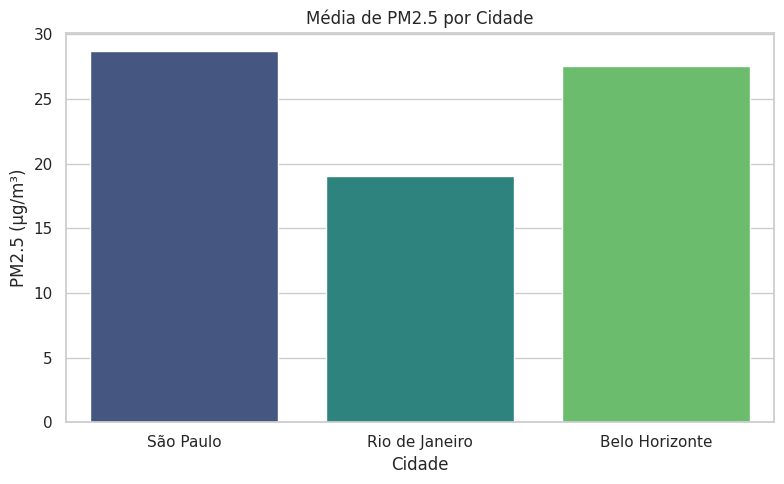
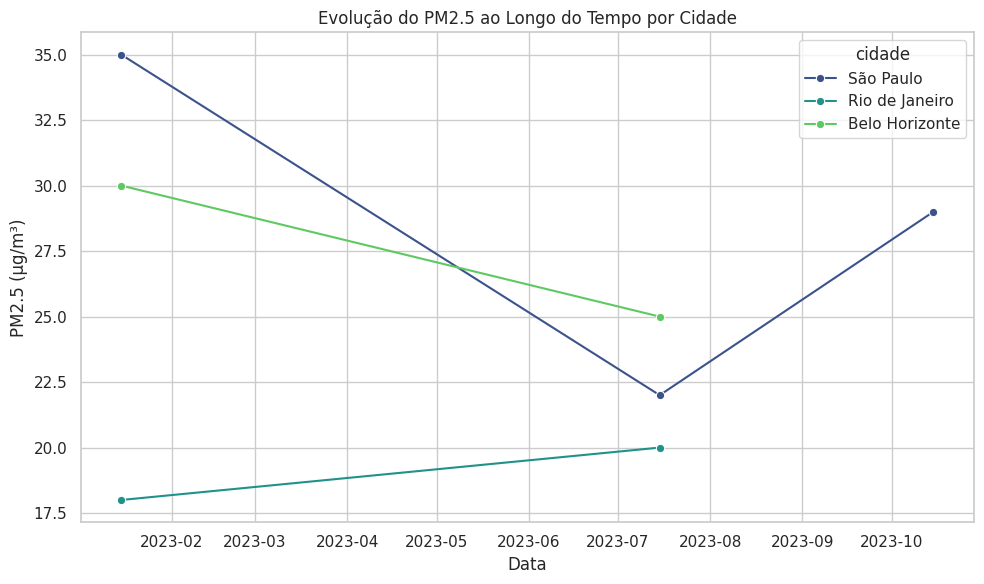
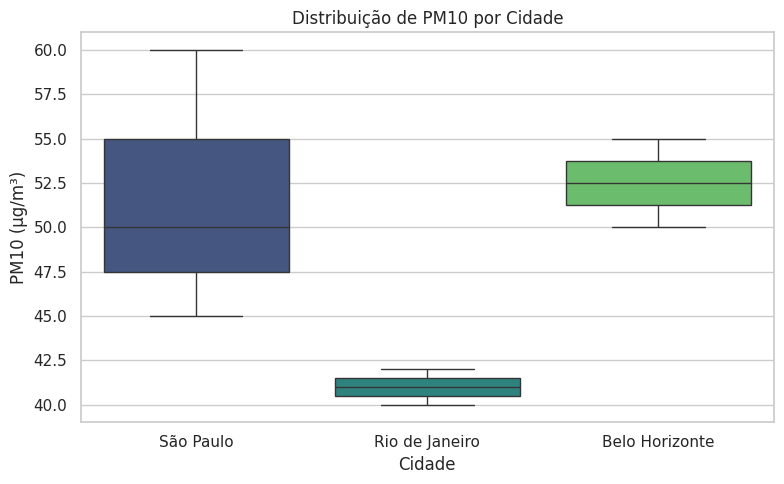

Here is the Python script that generated these plots, in order:
# -*- coding: utf-8 -*-
"""Análise da Qualidade do Ar em Capitais Brasileiras.ipynb

Automatically generated by Colab.

Original file is located at
    https://colab.research.google.com/drive/1zZsIXd6g7fhthPsvtyyKgOQY4M9QnBcx

# 🌱 Análise da Qualidade do Ar em Capitais Brasileiras

## 1. Introdução

A qualidade do ar é um fator fundamental para a saúde pública e a preservação do meio ambiente. Em grandes cidades, o aumento do tráfego de veículos, da atividade industrial e das queimadas pode elevar a concentração de poluentes como material particulado (PM2.5 e PM10) e ozônio, colocando a população em risco. Este projeto tem como objetivo analisar padrões de poluição atmosférica em algumas capitais brasileiras, identificando tendências temporais e diferenças regionais.

---

## 2. Objetivo

Explorar os dados sobre qualidade do ar em cidades brasileiras para identificar padrões, variações sazonais e possíveis implicações para a saúde pública. O foco é observar os níveis de PM2.5, PM10 e ozônio em São Paulo, Rio de Janeiro e Belo Horizonte.

---

## 3. Fonte de Dados

Os dados utilizados neste projeto foram obtidos a partir de uma base disponível no Kaggle:

📂 Kaggle Dataset: [Air Quality in Brazil](https://www.kaggle.com/datasets/matheusfreitag/air-quality-brazil)

A base foi simplificada e simulada neste projeto para fins didáticos.

---

## 4. Metodologia

- Importação dos dados
- Limpeza e tratamento (datas, colunas, dados faltantes)
- Análise exploratória (gráficos e estatísticas)
- Comparações por cidade e ao longo do tempo

---
"""

# 1. Importação das bibliotecas
import pandas as pd
import numpy as np
import matplotlib.pyplot as plt
import seaborn as sns

# Estilo de gráficos
sns.set(style="whitegrid")

# 2. Simulação dos dados (substituir pelo dataset real se desejar)
data = {
    'cidade': ['São Paulo', 'São Paulo', 'São Paulo',
               'Rio de Janeiro', 'Rio de Janeiro',
               'Belo Horizonte', 'Belo Horizonte'],
    'data': ['2023-01-15', '2023-07-15', '2023-10-15',
             '2023-01-15', '2023-07-15',
             '2023-01-15', '2023-07-15'],
    'pm2_5': [35, 22, 29, 18, 20, 30, 25],
    'pm10': [60, 45, 50, 40, 42, 55, 50],
    'ozonio': [20, 15, 18, 22, 20, 17, 19]
}

df = pd.DataFrame(data)
df['data'] = pd.to_datetime(df['data'])
df['mes'] = df['data'].dt.month
df.head()

# 3. Gráfico - Média de PM2.5 por cidade
plt.figure(figsize=(8, 5))
sns.barplot(data=df, x="cidade", y="pm2_5", estimator=np.mean, ci=None, palette="viridis")
plt.title("Média de PM2.5 por Cidade")
plt.ylabel("PM2.5 (µg/m³)")
plt.xlabel("Cidade")
plt.tight_layout()
plt.show()

# 4. Gráfico - Evolução temporal do PM2.5
plt.figure(figsize=(10, 6))
sns.lineplot(data=df, x="data", y="pm2_5", hue="cidade", marker="o", palette="viridis")
plt.title("Evolução do PM2.5 ao Longo do Tempo por Cidade")
plt.ylabel("PM2.5 (µg/m³)")
plt.xlabel("Data")
plt.tight_layout()
plt.show()

# 5. Boxplot - Comparação de PM10 por cidade
plt.figure(figsize=(8, 5))
sns.boxplot(data=df, x="cidade", y="pm10", palette="viridis")
plt.title("Distribuição de PM10 por Cidade")
plt.ylabel("PM10 (µg/m³)")
plt.xlabel("Cidade")
plt.tight_layout()
plt.show()

"""## 5. Resultados

- **São Paulo** apresentou os maiores valores médios de PM2.5 entre as três capitais analisadas.
- A **evolução temporal** sugere que os níveis de poluição variam com a estação do ano, sendo mais altos no verão/inverno em algumas cidades.
- O **boxplot de PM10** mostrou uma variação significativa entre cidades, com destaque para os níveis mais elevados em São Paulo e Belo Horizonte.
- Os níveis de ozônio se mantêm mais estáveis, com pequenas variações.

---

## 6. Conclusão

A análise revelou diferenças importantes na qualidade do ar entre as capitais brasileiras. São Paulo, devido ao seu grande volume de tráfego e urbanização intensa, apresentou os níveis mais altos de poluição atmosférica.

Esses dados reforçam a necessidade de políticas públicas voltadas para a **mobilidade sustentável**, **redução de emissões** e **monitoramento constante da qualidade do ar**, especialmente nas grandes cidades.

---

## 7. Referências

- Kaggle Dataset: https://www.kaggle.com/datasets/matheusfreitag/air-quality-brazil
- CETESB – Qualidade do Ar: https://cetesb.sp.gov.br/ar/
- INMET – Instituto Nacional de Meteorologia: https://www.gov.br/inmet
- IBGE – Instituto Brasileiro de Geografia e Estatística: https://www.ibge.gov.br/

---

# Observação Importante:

🧪 O que são PM2.5 e PM10?
PM significa Material Particulado – que são partículas sólidas e líquidas suspensas no ar, como poeira, fuligem, fumaça, poluição de carros e queima de lixo.

PM10: são partículas inaláveis com diâmetro de até 10 micrômetros. Elas são grandes o suficiente para entrar no nariz e garganta. Podem causar irritações respiratórias, tosses e problemas no nariz e garganta.

PM2.5: são ainda menores, com menos de 2,5 micrômetros de diâmetro. Por serem tão finas, conseguem penetrar profundamente nos pulmões e até entrar na corrente sanguínea. Estão mais associadas a problemas graves de saúde, como doenças cardíacas, respiratórias e até câncer.

🧬 Em resumo:

Quanto menor o número, mais perigosa é a partícula para a saúde.
"""

